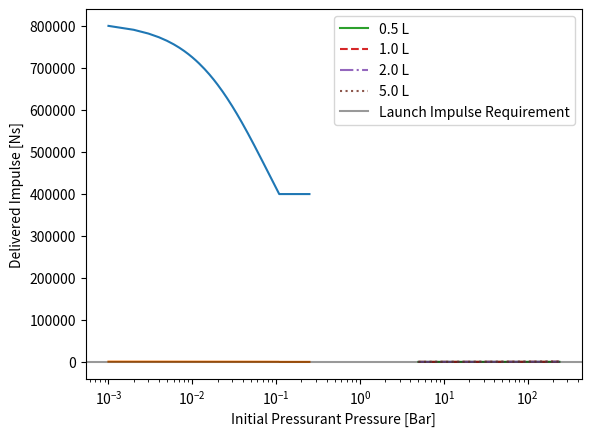

Generate this figure with matplotlib:
"""
A quick script for sizing the launch jet of the Buffin
Its messy, but thats fine, you shouldnt need it anyways
"""


##  params
from math import pi, sqrt
import matplotlib.pyplot as plt
rho_w = 1000. # kg/m3
p_a = 1e5 # Pa
p_r = 8e5 # Pa
V_r = 0.001 # m3
V_c = 0.001 # m3
A_t = (0.02/2)**2 * pi # m2
dt = 0.001

plot_t = True
plot_imp = True

if plot_t:
    t = 0.
    V = 0.
    p = p_r

    parr = []
    Ftarr = []
    tarr = []
    while t < .25:
        p = p_r * V_r / (V_r+V)
        if p > p_a and V < V_c:
            Vdot = A_t * sqrt(2/rho_w*(p-p_a))
        else:
            Vdot = 0.
        V += dt * Vdot
        parr.append(p)
        if Vdot != 0.:
            Ft = (Vdot*rho_w)**2/A_t/rho_w + A_t*(p-p_a)
        else:
            Ft = 0.
        Ftarr.append(Ft)
        t += dt
        tarr.append(t)

    I_tot = sum(Ftarr) * dt
    print('total impulse:', I_tot, '[Ns]')
    m_test = 15.
    print(f'dV for {m_test}kg: {I_tot / m_test} m/s')

    plt.plot(tarr, parr)
    plt.show()
    plt.plot(tarr, Ftarr)
    plt.show()

if plot_imp:
    i = 0
    for vc in [0.0005, 0.001, 0.002, 0.005]:
        Iarr = []
        prarr = [5e5, 15e5, 30e5, 60e5, 120e5, 240e5]
        V_c = vc
        for p_r in prarr:
            t = 0.
            V = 0.
            p = p_r

            parr = []
            Ftarr = []
            tarr = []
            while t < .25:
                p = p_r * V_r / (V_r + V)
                if p > p_a and V < V_c:
                    Vdot = A_t * sqrt(2 / rho_w * (p - p_a))
                else:
                    Vdot = 0.
                V += dt * Vdot
                parr.append(p)
                if Vdot != 0.:
                    Ft = (Vdot * rho_w) ** 2 / A_t / rho_w + A_t * (p - p_a)
                else:
                    Ft = 0.
                Ftarr.append(Ft)
                t += dt
                tarr.append(t)

            I_tot = sum(Ftarr) * dt
            Iarr.append(I_tot)

        print(Iarr)
        prarr = [5, 15, 30, 60, 120, 240]
        style = ['-', '--', '-.', ':']
        plt.plot(prarr, Iarr, label=f'{V_c*1000} L', linestyle=style[i])
        i += 1

    m_test = 15.
    v_TO = 15.
    plt.axhline(m_test*v_TO, color='black', label='Launch Impulse Requirement', alpha=0.4)
    plt.legend()
    plt.xscale('log')
    plt.ylabel('Delivered Impulse [Ns]')
    plt.xlabel('Initial Pressurant Pressure [Bar]')
    plt.show()

